Run: headless pygame with SDL's dummy video driver; simulated clock (each Clock.tick advances the game by its frame time, no real sleeping); random seed 0; keys injected as events and as key.get_pressed() state; no mouse input.
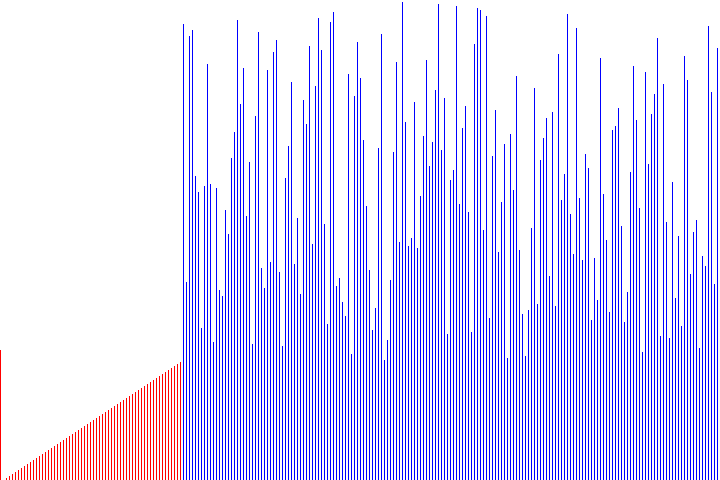
Frame 1 of 2 · flips 1–60 · no input
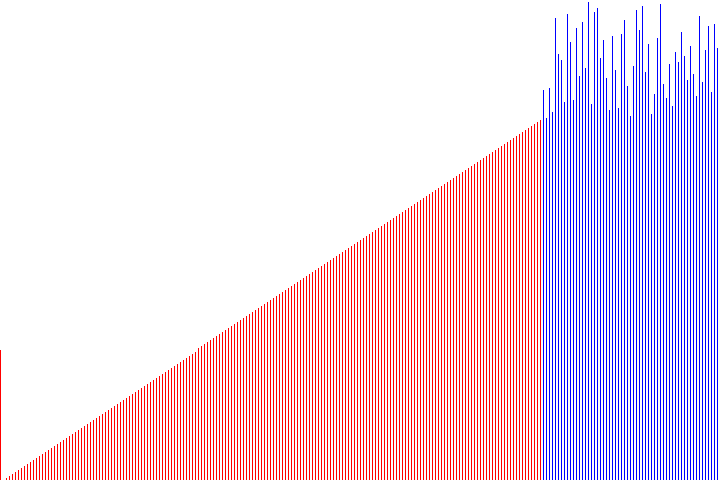
Frame 2 of 2 · flips 61–180 · tapped SPACE, RETURN · held RIGHT (→), D

The pygame program that drew these frames:

import random
import pygame

displaySize = (width, height) = (720, 480)
display = pygame.display.set_mode(displaySize)
displayFPS = pygame.time.Clock()
pygame.display.set_caption("Selection Sort")

colors = {"white": (255, 255, 255), "black": (0, 0, 0), "red": (255, 0, 0), "green": (0, 255, 0), "blue": (0, 0, 255)}

items = 240


def makeArray(size):
    array = [2 * x for x in range(0, size)]
    random.shuffle(array)
    return array


class selectionSort():
    def __init__(self, arrayToSort):
        self.array = arrayToSort
        self.arraySize = len(arrayToSort)
        self.index = 1

        self.image = pygame.Surface(displaySize)
        self.rect = self.image.get_rect()
        self.rect.top = 0
        self.barWidth = int(self.rect.width / self.arraySize - 2)  # self.rect.width // (self.arraySize - 2)

        self.complete = False

    def refresh(self):
        if self.index < self.arraySize:
            self.image.fill(colors["white"])

            smallestIndex = self.index
            for j in range(self.index + 1, self.arraySize):
                if self.array[j] < self.array[smallestIndex]:
                    smallestIndex = j

            temp = self.array[self.index]
            self.array[self.index] = self.array[smallestIndex]
            self.array[smallestIndex] = temp

            self.index += 1

            num = 0
            for k in range(0, self.rect.width, self.barWidth + 2):
                bar = pygame.Surface((self.barWidth, self.array[num]))
                barShape = bar.get_rect()
                bar.fill(colors["red"])
                if num >= self.index:
                    bar.fill(colors["blue"])
                barShape.bottom = self.rect.height
                barShape.left = k

                self.image.blit(bar, barShape)
                num += 1

        else:
            self.complete = True
            pass

    def draw(self):
        display.blit(self.image, self.rect)


def main():
    runtimeArray = makeArray(items)
    runtimeSort = selectionSort(runtimeArray)
    while True:
        for event in pygame.event.get():
            if event.type == pygame.QUIT:
                quit()
            if event.type == pygame.KEYDOWN:
                pass
            if event.type == pygame.KEYUP:
                pass
        runtimeSort.refresh()
        runtimeSort.draw()
        pygame.display.update()
        displayFPS.tick(144)
        if runtimeSort.complete:
            quit()


main()
